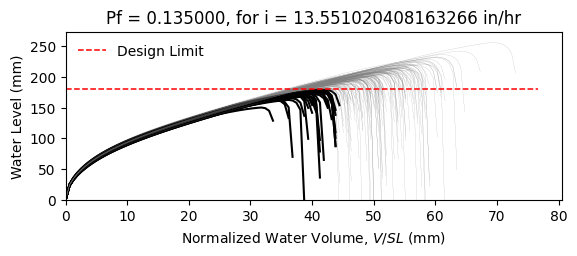

The file beside this chart, header and first rows:
W10X15, L = 360.0 in, slope = 0.020833333333333332 in/in, dead load = 6.944444444444444e-05 kip/in…
zwlim AISC Appendix 2, zwlim DAMP, zwlim Proposed for ASCE 7, zwlim Neglect Ponding, dhnom Denver, dhnom New York, dhnom New Orleans, dh Denver, dh New York, dh New Orleans, dmax
6.464, 5.286, 5.892, 8.509, 1.087, 1.087, 1.087, 2.875, 2.875, 2.875, 8.1, Safe, 
6.464, 5.286, 5.892, 8.509, 1.087, 1.087, 1.087, 2.875, 2.875, 2.875, 7.357, Safe, 
6.464, 5.286, 5.892, 8.509, 1.087, 1.087, 1.087, 2.875, 2.875, 2.875, 7.309, Safe, 
6.464, 5.286, 5.892, 8.509, 1.087, 1.087, 1.087, 2.875, 2.875, 2.875, 8.447, Safe, 
6.464, 5.286, 5.892, 8.509, 1.087, 1.087, 1.087, 2.875, 2.875, 2.875, 6.764, Fail, 
6.464, 5.286, 5.892, 8.509, 1.087, 1.087, 1.087, 2.875, 2.875, 2.875, 10.07, Safe, 
6.464, 5.286, 5.892, 8.509, 1.087, 1.087, 1.087, 2.875, 2.875, 2.875, 7.735, Safe, 
6.464, 5.286, 5.892, 8.509, 1.087, 1.087, 1.087, 2.875, 2.875, 2.875, 7.098, Safe, 
6.464, 5.286, 5.892, 8.509, 1.087, 1.087, 1.087, 2.875, 2.875, 2.875, 8.123, Safe, 
6.464, 5.286, 5.892, 8.509, 1.087, 1.087, 1.087, 2.875, 2.875, 2.875, 7.62, Safe, 
6.464, 5.286, 5.892, 8.509, 1.087, 1.087, 1.087, 2.875, 2.875, 2.875, 6.592, Fail, 
6.464, 5.286, 5.892, 8.509, 1.087, 1.087, 1.087, 2.875, 2.875, 2.875, 6.5, Fail, 
6.464, 5.286, 5.892, 8.509, 1.087, 1.087, 1.087, 2.875, 2.875, 2.875, 8.41, Safe, 
6.464, 5.286, 5.892, 8.509, 1.087, 1.087, 1.087, 2.875, 2.875, 2.875, 7.262, Safe, 
6.464, 5.286, 5.892, 8.509, 1.087, 1.087, 1.087, 2.875, 2.875, 2.875, 8.217, Safe, 
6.464, 5.286, 5.892, 8.509, 1.087, 1.087, 1.087, 2.875, 2.875, 2.875, 7.629, Safe, 
6.464, 5.286, 5.892, 8.509, 1.087, 1.087, 1.087, 2.875, 2.875, 2.875, 7.857, Safe, 
6.464, 5.286, 5.892, 8.509, 1.087, 1.087, 1.087, 2.875, 2.875, 2.875, 8.656, Safe, 
6.464, 5.286, 5.892, 8.509, 1.087, 1.087, 1.087, 2.875, 2.875, 2.875, 7.173, Safe, 
6.464, 5.286, 5.892, 8.509, 1.087, 1.087, 1.087, 2.875, 2.875, 2.875, 7.611, Safe, 
6.464, 5.286, 5.892, 8.509, 1.087, 1.087, 1.087, 2.875, 2.875, 2.875, 6.995, Fail, 
6.464, 5.286, 5.892, 8.509, 1.087, 1.087, 1.087, 2.875, 2.875, 2.875, 8.254, Safe, 
6.464, 5.286, 5.892, 8.509, 1.087, 1.087, 1.087, 2.875, 2.875, 2.875, 8.11, Safe, 
6.464, 5.286, 5.892, 8.509, 1.087, 1.087, 1.087, 2.875, 2.875, 2.875, 7.725, Safe, 
6.464, 5.286, 5.892, 8.509, 1.087, 1.087, 1.087, 2.875, 2.875, 2.875, 7.585, Safe, 
6.464, 5.286, 5.892, 8.509, 1.087, 1.087, 1.087, 2.875, 2.875, 2.875, 6.723, Fail, 
6.464, 5.286, 5.892, 8.509, 1.087, 1.087, 1.087, 2.875, 2.875, 2.875, 8.198, Safe, 
6.464, 5.286, 5.892, 8.509, 1.087, 1.087, 1.087, 2.875, 2.875, 2.875, 7.679, Safe, 
6.464, 5.286, 5.892, 8.509, 1.087, 1.087, 1.087, 2.875, 2.875, 2.875, 7.213, Safe, 
6.464, 5.286, 5.892, 8.509, 1.087, 1.087, 1.087, 2.875, 2.875, 2.875, 8.608, Safe, 
6.464, 5.286, 5.892, 8.509, 1.087, 1.087, 1.087, 2.875, 2.875, 2.875, 8.168, Safe, 
6.464, 5.286, 5.892, 8.509, 1.087, 1.087, 1.087, 2.875, 2.875, 2.875, 7.982, Safe, 
6.464, 5.286, 5.892, 8.509, 1.087, 1.087, 1.087, 2.875, 2.875, 2.875, 7.364, Safe, 
6.464, 5.286, 5.892, 8.509, 1.087, 1.087, 1.087, 2.875, 2.875, 2.875, 8.621, Safe, 
6.464, 5.286, 5.892, 8.509, 1.087, 1.087, 1.087, 2.875, 2.875, 2.875, 8.182, Safe, 
6.464, 5.286, 5.892, 8.509, 1.087, 1.087, 1.087, 2.875, 2.875, 2.875, 7.164, Safe, 
6.464, 5.286, 5.892, 8.509, 1.087, 1.087, 1.087, 2.875, 2.875, 2.875, 7.821, Safe, 
6.464, 5.286, 5.892, 8.509, 1.087, 1.087, 1.087, 2.875, 2.875, 2.875, 8.181, Safe, 
6.464, 5.286, 5.892, 8.509, 1.087, 1.087, 1.087, 2.875, 2.875, 2.875, 8.532, Safe, 
6.464, 5.286, 5.892, 8.509, 1.087, 1.087, 1.087, 2.875, 2.875, 2.875, 6.677, Fail, 
6.464, 5.286, 5.892, 8.509, 1.087, 1.087, 1.087, 2.875, 2.875, 2.875, 8.892, Safe, 
6.464, 5.286, 5.892, 8.509, 1.087, 1.087, 1.087, 2.875, 2.875, 2.875, 7.507, Safe, 
6.464, 5.286, 5.892, 8.509, 1.087, 1.087, 1.087, 2.875, 2.875, 2.875, 7.573, Safe, 
6.464, 5.286, 5.892, 8.509, 1.087, 1.087, 1.087, 2.875, 2.875, 2.875, 7.719, Safe, 
6.464, 5.286, 5.892, 8.509, 1.087, 1.087, 1.087, 2.875, 2.875, 2.875, 8.421, Safe, 
6.464, 5.286, 5.892, 8.509, 1.087, 1.087, 1.087, 2.875, 2.875, 2.875, 6.877, Fail, 
6.464, 5.286, 5.892, 8.509, 1.087, 1.087, 1.087, 2.875, 2.875, 2.875, 7.863, Safe, 
6.464, 5.286, 5.892, 8.509, 1.087, 1.087, 1.087, 2.875, 2.875, 2.875, 7.157, Safe, 
6.464, 5.286, 5.892, 8.509, 1.087, 1.087, 1.087, 2.875, 2.875, 2.875, 7.815, Safe, 
6.464, 5.286, 5.892, 8.509, 1.087, 1.087, 1.087, 2.875, 2.875, 2.875, 7.137, Safe, 
6.464, 5.286, 5.892, 8.509, 1.087, 1.087, 1.087, 2.875, 2.875, 2.875, 8.185, Safe, 
6.464, 5.286, 5.892, 8.509, 1.087, 1.087, 1.087, 2.875, 2.875, 2.875, 6.372, Fail, 
6.464, 5.286, 5.892, 8.509, 1.087, 1.087, 1.087, 2.875, 2.875, 2.875, 7.895, Safe, 
6.464, 5.286, 5.892, 8.509, 1.087, 1.087, 1.087, 2.875, 2.875, 2.875, 7.354, Safe, 
6.464, 5.286, 5.892, 8.509, 1.087, 1.087, 1.087, 2.875, 2.875, 2.875, 8.827, Safe, 
6.464, 5.286, 5.892, 8.509, 1.087, 1.087, 1.087, 2.875, 2.875, 2.875, 7.049, Fail, 
6.464, 5.286, 5.892, 8.509, 1.087, 1.087, 1.087, 2.875, 2.875, 2.875, 7.605, Safe, 
6.464, 5.286, 5.892, 8.509, 1.087, 1.087, 1.087, 2.875, 2.875, 2.875, 7.144, Safe, 
6.464, 5.286, 5.892, 8.509, 1.087, 1.087, 1.087, 2.875, 2.875, 2.875, 6.854, Fail, 
... 142 more rows
